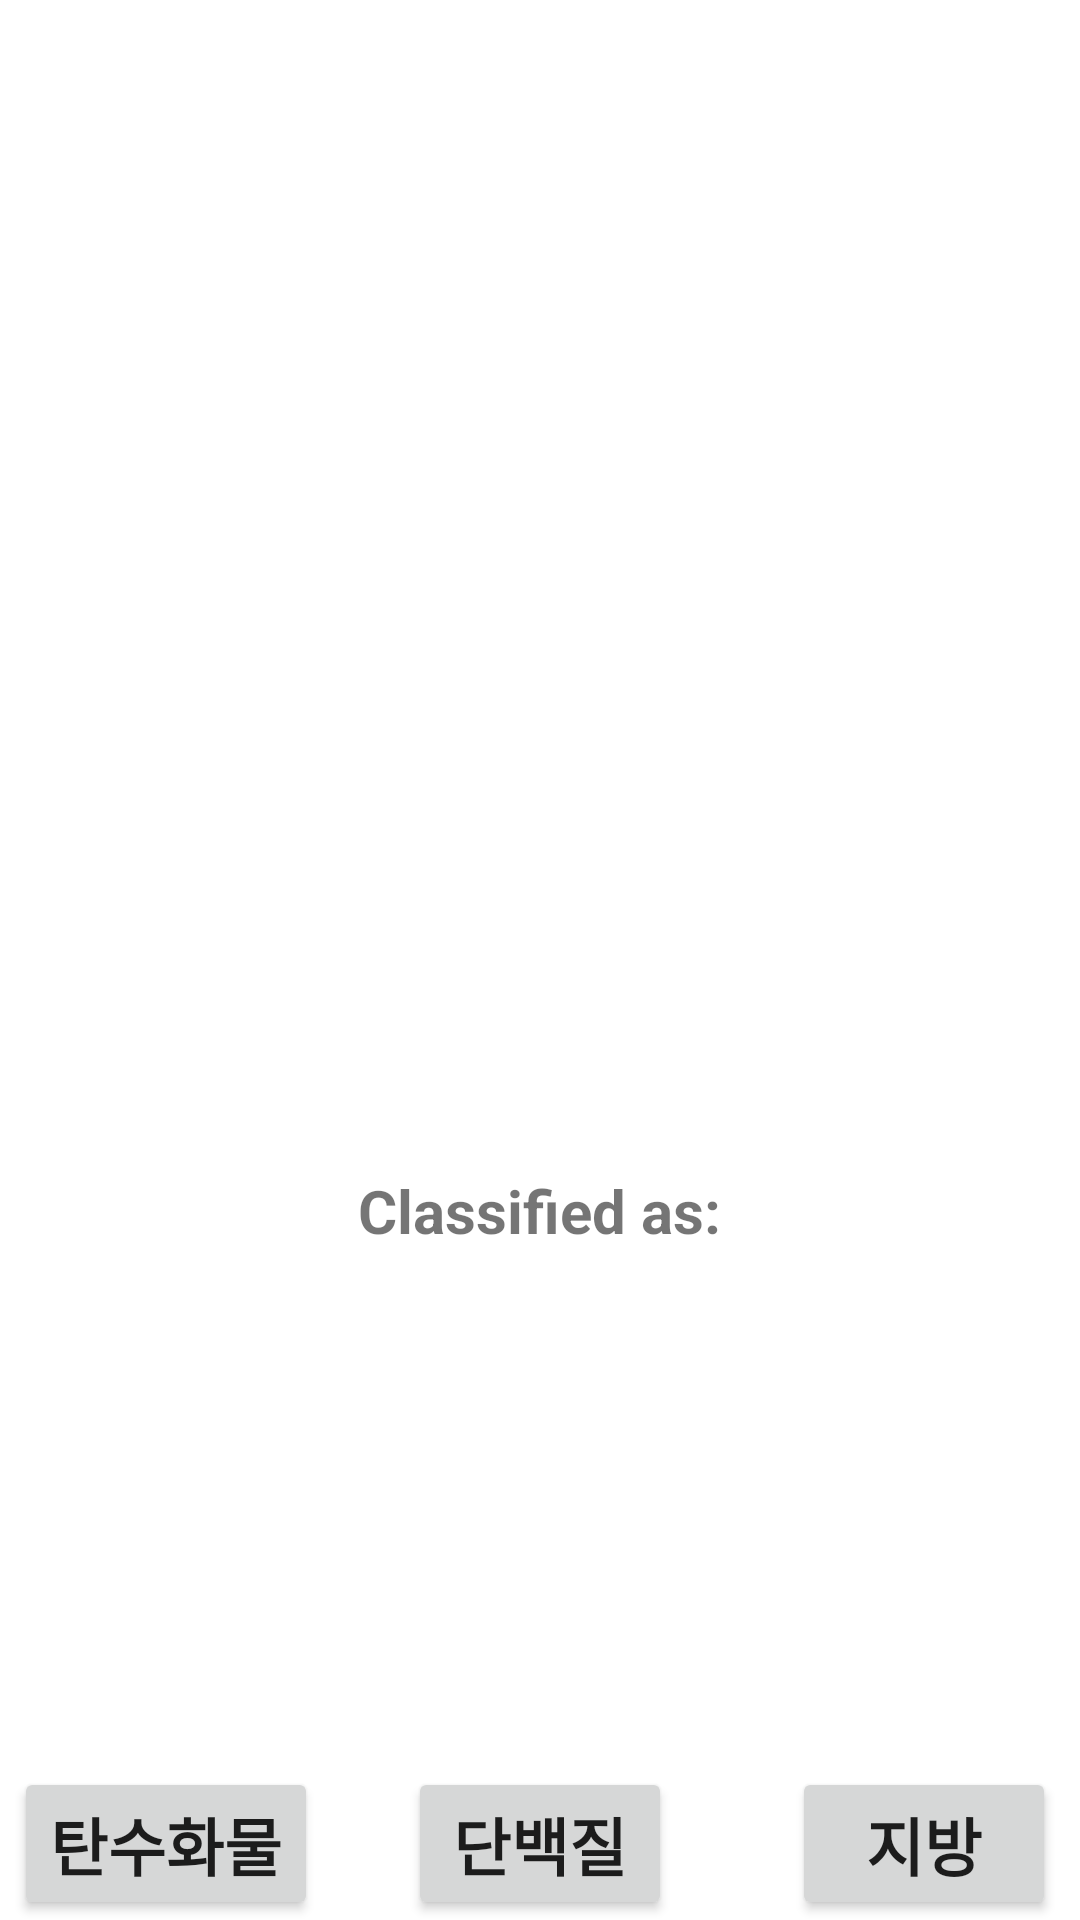

Write the Android layout XML for this screen, with the resource values it uses.
<!-- AndroidManifest.xml: application theme Theme.Recipeandroid -->
<!-- res/layout/fragment_cartridge.xml -->
<?xml version="1.0" encoding="utf-8"?>
<RelativeLayout xmlns:android="http://schemas.android.com/apk/res/android"
    android:layout_width="match_parent"
    android:layout_height="match_parent"
    xmlns:app="http://schemas.android.com/apk/res-auto">



    

    <Button
        android:layout_width="wrap_content"
        android:layout_height="wrap_content"
        android:layout_centerInParent="true"
        android:id="@+id/button1"
        android:text="탄수화물"
        android:textAllCaps="false"
        android:textSize="21sp"
        android:textStyle="bold"
        android:layout_toLeftOf="@id/button2"
        android:layout_alignParentBottom="true"
        android:layout_marginRight="20dp"

        />

    <Button
        android:layout_width="wrap_content"
        android:layout_height="wrap_content"
        android:layout_centerInParent="true"
        android:id="@+id/button2"
        android:text="단백질"
        android:textAllCaps="false"
        android:textSize="21sp"
        android:textStyle="bold"
        android:layout_alignParentBottom="true"
        android:layout_marginRight="20dp"
        android:layout_marginLeft="10dp"


        />

    <Button
        android:layout_width="wrap_content"
        android:layout_height="wrap_content"
        android:layout_centerInParent="true"
        android:id="@+id/button3"
        android:text="지방"
        android:textAllCaps="false"
        android:textSize="21sp"
        android:textStyle="bold"
        android:layout_toRightOf="@id/button2"

        android:layout_alignParentBottom="true"
        android:layout_marginLeft="20dp"

        />

    <ImageView
        android:layout_width="370sp"
        android:layout_height="370sp"
        android:layout_centerHorizontal="true"
        android:id="@+id/imageView"
        android:layout_marginTop="10sp"
        />
    <TextView
        android:layout_width="wrap_content"
        android:layout_height="wrap_content"
        android:layout_centerHorizontal="true"
        android:text="Classified as:"
        android:textStyle="bold"
        android:textSize="20sp"
        android:id="@+id/classified"
        android:layout_below="@+id/imageView"
        android:layout_marginTop="10sp"
        />
    <TextView
        android:layout_width="wrap_content"
        android:layout_height="wrap_content"
        android:layout_centerHorizontal="true"
        android:text=""
        android:textColor="#C30000"
        android:textStyle="bold"
        android:textSize="27sp"
        android:id="@+id/result"
        android:layout_below="@+id/classified"
        />


</RelativeLayout>
<!-- resources referenced by this layout -->
<resources>
  <style name="Theme.Recipeandroid" parent="Theme.MaterialComponents.DayNight.DarkActionBar">
          
          <item name="colorPrimary">@color/purple_500</item>
          <item name="colorPrimaryVariant">@color/purple_700</item>
          <item name="colorOnPrimary">@color/white</item>
          
          <item name="colorSecondary">@color/teal_200</item>
          <item name="colorSecondaryVariant">@color/teal_700</item>
          <item name="colorOnSecondary">@color/black</item>
          
          <item name="android:statusBarColor" tools:targetApi="l">?attr/colorPrimaryVariant</item>
          
      </style>
  <color name="purple_500">#FF6200EE</color>
  <color name="purple_700">#FF3700B3</color>
  <color name="white">#FFFFFFFF</color>
  <color name="teal_200">#FF03DAC5</color>
  <color name="teal_700">#FF018786</color>
  <color name="black">#FF000000</color>
</resources>
